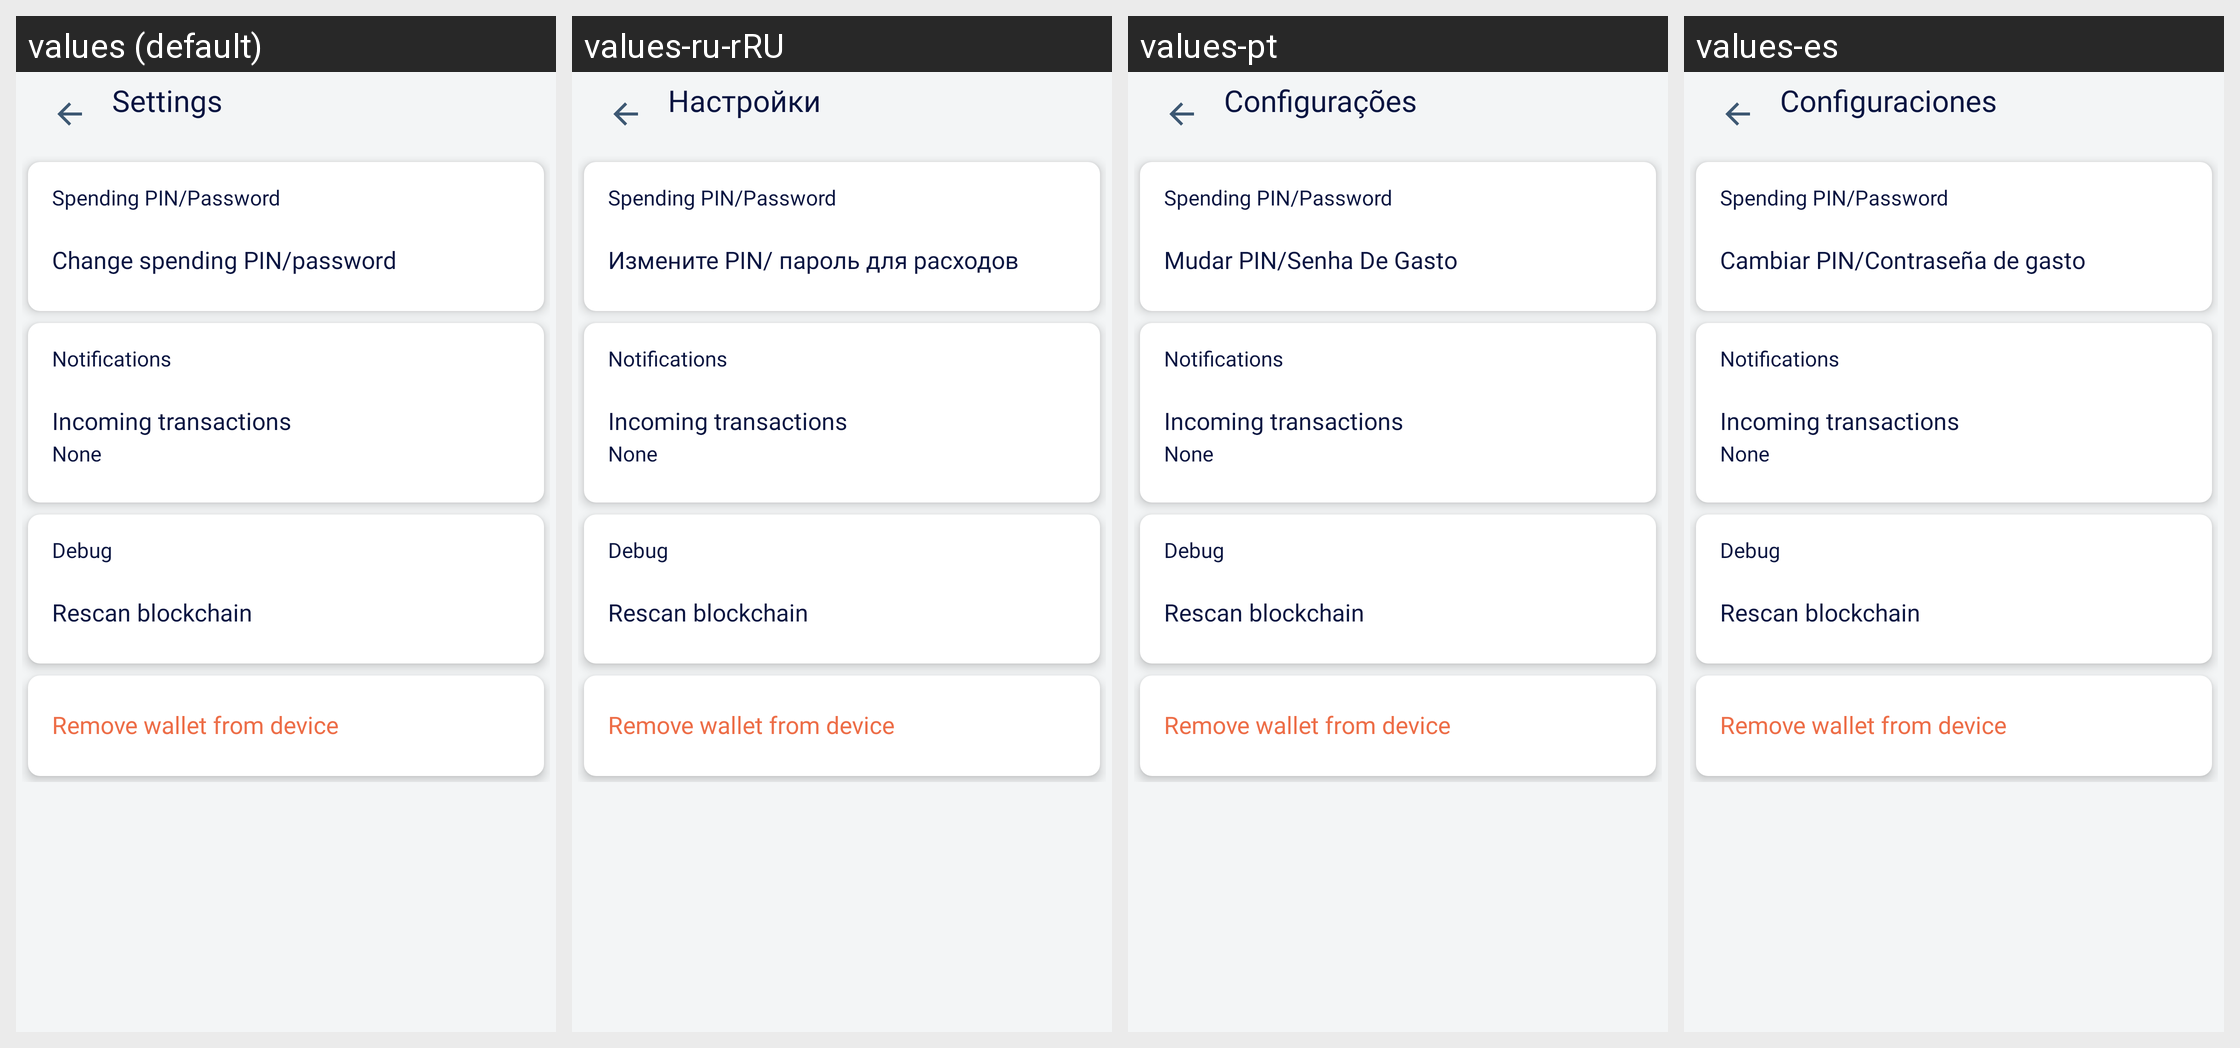

Here is an Android app screen in its default locale and in the app's own translations. Write out the translated-string differences for the strings that appear on this screen.
Android screen res/layout/activity_wallet_settings.xml rendered under 4 locales, left to right: values (default), values-ru-rRU, values-pt, values-es. Device: Nexus 5 (rendered at 1080×1920; each locale shown at half size, 540×960, under a caption strip naming it); theme AppTheme.NoActionBar.
Other locales in the repository, not shown: values-fr, values-pl, values-ru, values-vi, values-zh.
Strings drawn on this screen, with the default value and each locale's value (text and hints the layout hard-codes, and strings that could not be matched under every locale, appear in the picture but are not listed):

settings
  values: Settings
  values-ru-rRU: Настройки
  values-pt: Configurações
  values-es: Configuraciones

spending_pin_password
  values: Spending PIN/Password
  values-ru-rRU: Spending PIN/Password  [not translated; the default value is used]
  values-pt: Spending PIN/Password  [not translated; the default value is used]
  values-es: Spending PIN/Password  [not translated; the default value is used]

change_spending_pin_password
  values: Change spending PIN/password
  values-ru-rRU: Измените PIN/ пароль для расходов
  values-pt: Mudar PIN/Senha De Gasto
  values-es: Cambiar PIN/Contraseña de gasto

notifications
  values: Notifications
  values-ru-rRU: Notifications  [not translated; the default value is used]
  values-pt: Notifications  [not translated; the default value is used]
  values-es: Notifications  [not translated; the default value is used]

incoming_transactions
  values: Incoming transactions
  values-ru-rRU: Incoming transactions  [not translated; the default value is used]
  values-pt: Incoming transactions  [not translated; the default value is used]
  values-es: Incoming transactions  [not translated; the default value is used]

none
  values: None
  values-ru-rRU: None  [not translated; the default value is used]
  values-pt: None  [not translated; the default value is used]
  values-es: None  [not translated; the default value is used]

debug
  values: Debug
  values-ru-rRU: Debug  [not translated; the default value is used]
  values-pt: Debug  [not translated; the default value is used]
  values-es: Debug  [not translated; the default value is used]

rescan_blockchain
  values: Rescan blockchain
  values-ru-rRU: Rescan blockchain  [not translated; the default value is used]
  values-pt: Rescan blockchain  [not translated; the default value is used]
  values-es: Rescan blockchain  [not translated; the default value is used]

remove_wallet
  values: Remove wallet from device
  values-ru-rRU: Remove wallet from device  [not translated; the default value is used]
  values-pt: Remove wallet from device  [not translated; the default value is used]
  values-es: Remove wallet from device  [not translated; the default value is used]
